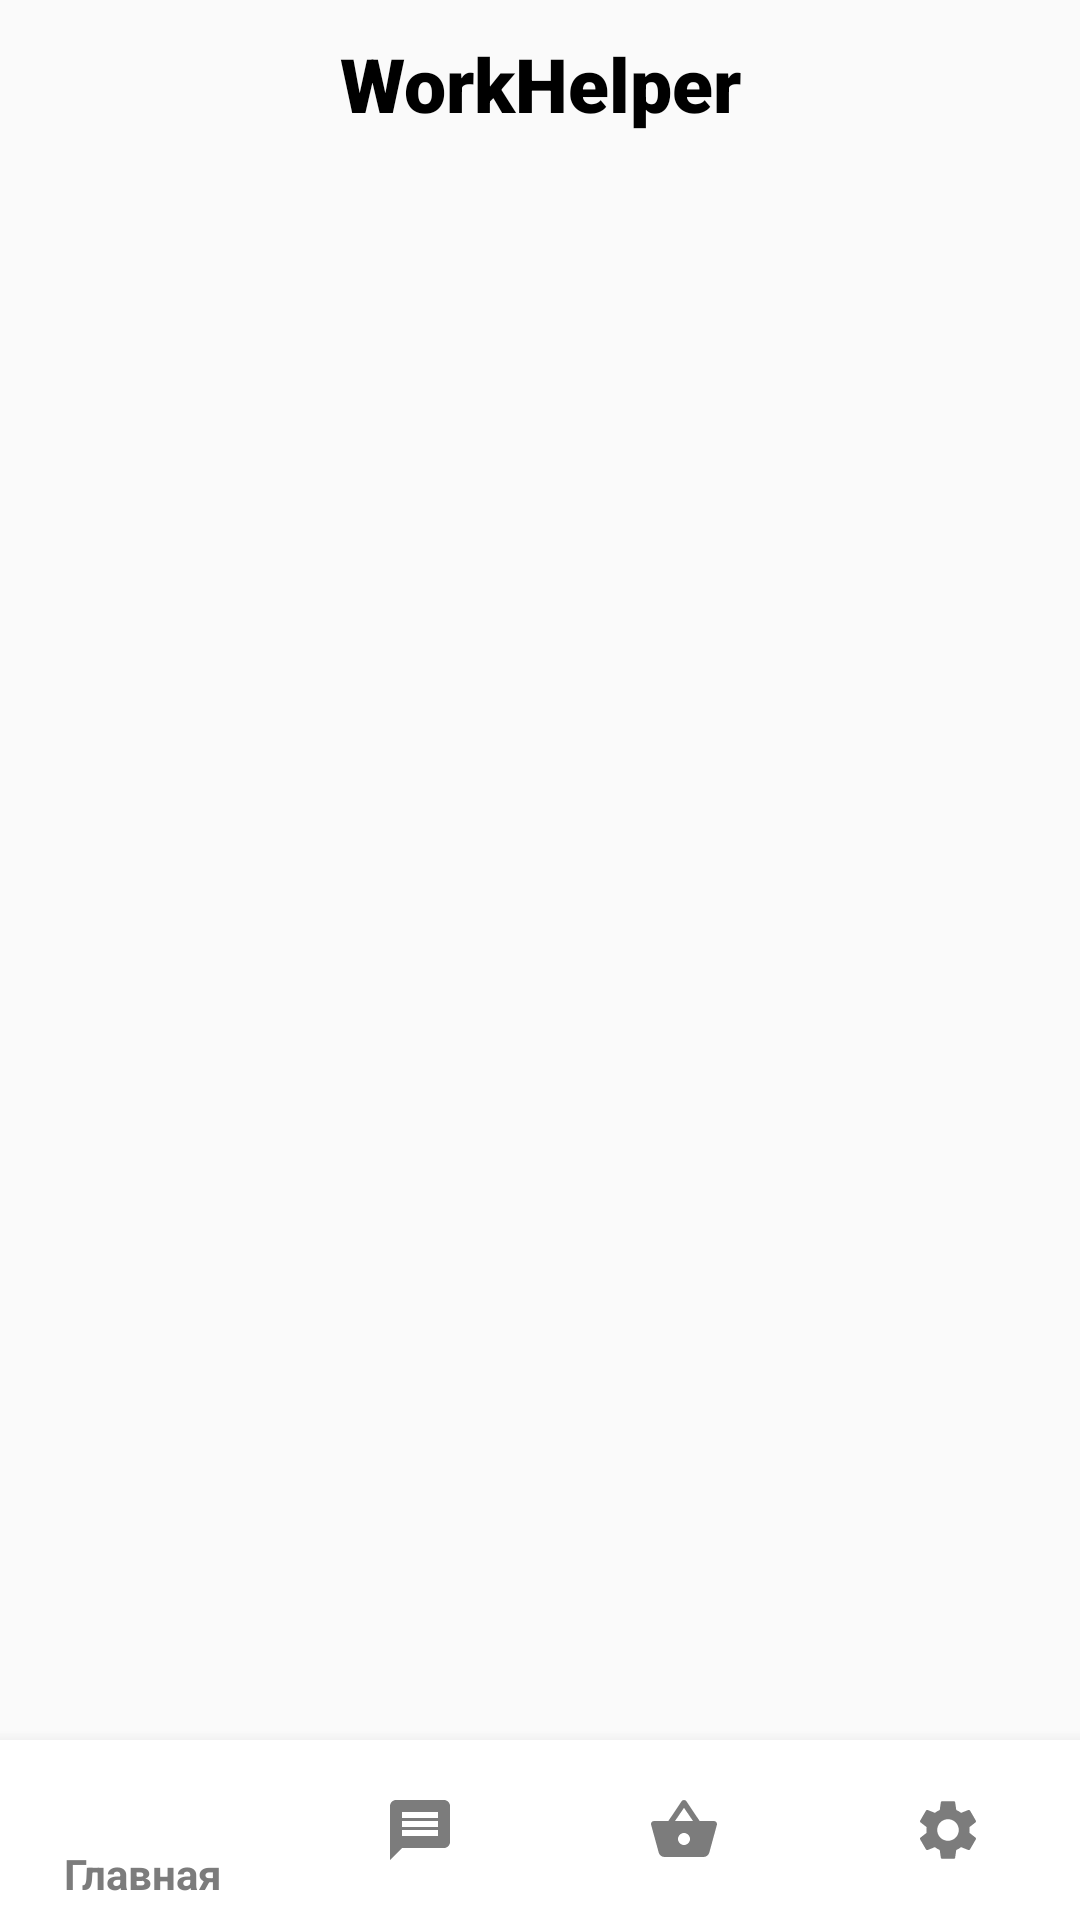

Here is an Android app screen rendered from its layout file. Give the layout XML and the strings, colors and styles it references.
<!-- AndroidManifest.xml: activity theme Theme.AppCompat.DayNight.NoActionBar -->
<!-- res/layout/activity_main.xml -->
<?xml version="1.0" encoding="utf-8"?>
<RelativeLayout xmlns:android="http://schemas.android.com/apk/res/android"
    xmlns:app="http://schemas.android.com/apk/res-auto"
    xmlns:tools="http://schemas.android.com/tools"
    android:layout_width="match_parent"
    android:layout_height="match_parent"
    android:id="@+id/drawerLayout"
    tools:context=".MainActivity">

    <androidx.constraintlayout.widget.ConstraintLayout
        android:layout_width="match_parent"
        android:layout_height="match_parent">

        <androidx.appcompat.widget.Toolbar
            android:id="@+id/ToolBar"
            android:layout_width="match_parent"
            android:layout_height="?attr/actionBarSize"
            android:elevation="4dp"
            android:theme="@style/ThemeOverlay.AppCompat.ActionBar"
            app:layout_constraintEnd_toEndOf="parent"
            app:layout_constraintStart_toStartOf="parent"
            app:layout_constraintTop_toTopOf="parent">

            <ImageView
                android:id="@+id/arrow_back"
                android:layout_width="32dp"
                android:layout_height="32dp"
                android:visibility="gone"
                android:layout_gravity="center_vertical"
                android:src="@drawable/arrow"/>

            <TextView
                android:id="@+id/AppName"
                android:layout_width="300dp"
                android:layout_height="match_parent"
                android:layout_gravity="center"
                android:fontFamily="sans-serif-black"
                android:gravity="fill_vertical|center"
                android:text="WorkHelper"
                android:textColor="@color/black"
                android:textSize="25dp"
                android:textStyle="bold"
                app:layout_constraintStart_toStartOf="parent"
                app:layout_constraintTop_toTopOf="parent" />
        </androidx.appcompat.widget.Toolbar>




        <androidx.constraintlayout.widget.ConstraintLayout
            android:id="@+id/dataContainer"
            android:layout_width="match_parent"
            android:layout_height="match_parent"
            android:layout_marginTop="?attr/actionBarSize"
            app:layout_constraintEnd_toEndOf="parent"
            app:layout_constraintStart_toStartOf="parent"
            app:layout_constraintTop_toTopOf="parent" />


    </androidx.constraintlayout.widget.ConstraintLayout>

    <com.google.android.material.bottomnavigation.BottomNavigationView
        android:id="@+id/bottomNav"
        android:theme="@style/Theme.MaterialComponents.Bridge"
        android:layout_width="match_parent"
        android:layout_height="60dp"
        android:background="@color/white"
        app:itemTextColor="#7C7C7C"
        app:itemIconTint="#7C7C7C"
        android:layout_alignParentBottom="true"
        app:layout_constraintBottom_toBottomOf="parent"
        app:layout_constraintEnd_toEndOf="parent"
        app:layout_constraintHorizontal_bias="0.5"
        app:layout_constraintStart_toStartOf="parent"
        app:menu="@menu/bottom_menu"
        android:scrollIndicators="left"/>


</RelativeLayout>
<!-- resources referenced by this layout -->
<resources>

  <!-- not gathered from this repository: default colours our renderer supplied (Android Studio template values) -->
  <color name="black">#FF000000</color>
  <color name="white">#FFFFFFFF</color>
</resources>
